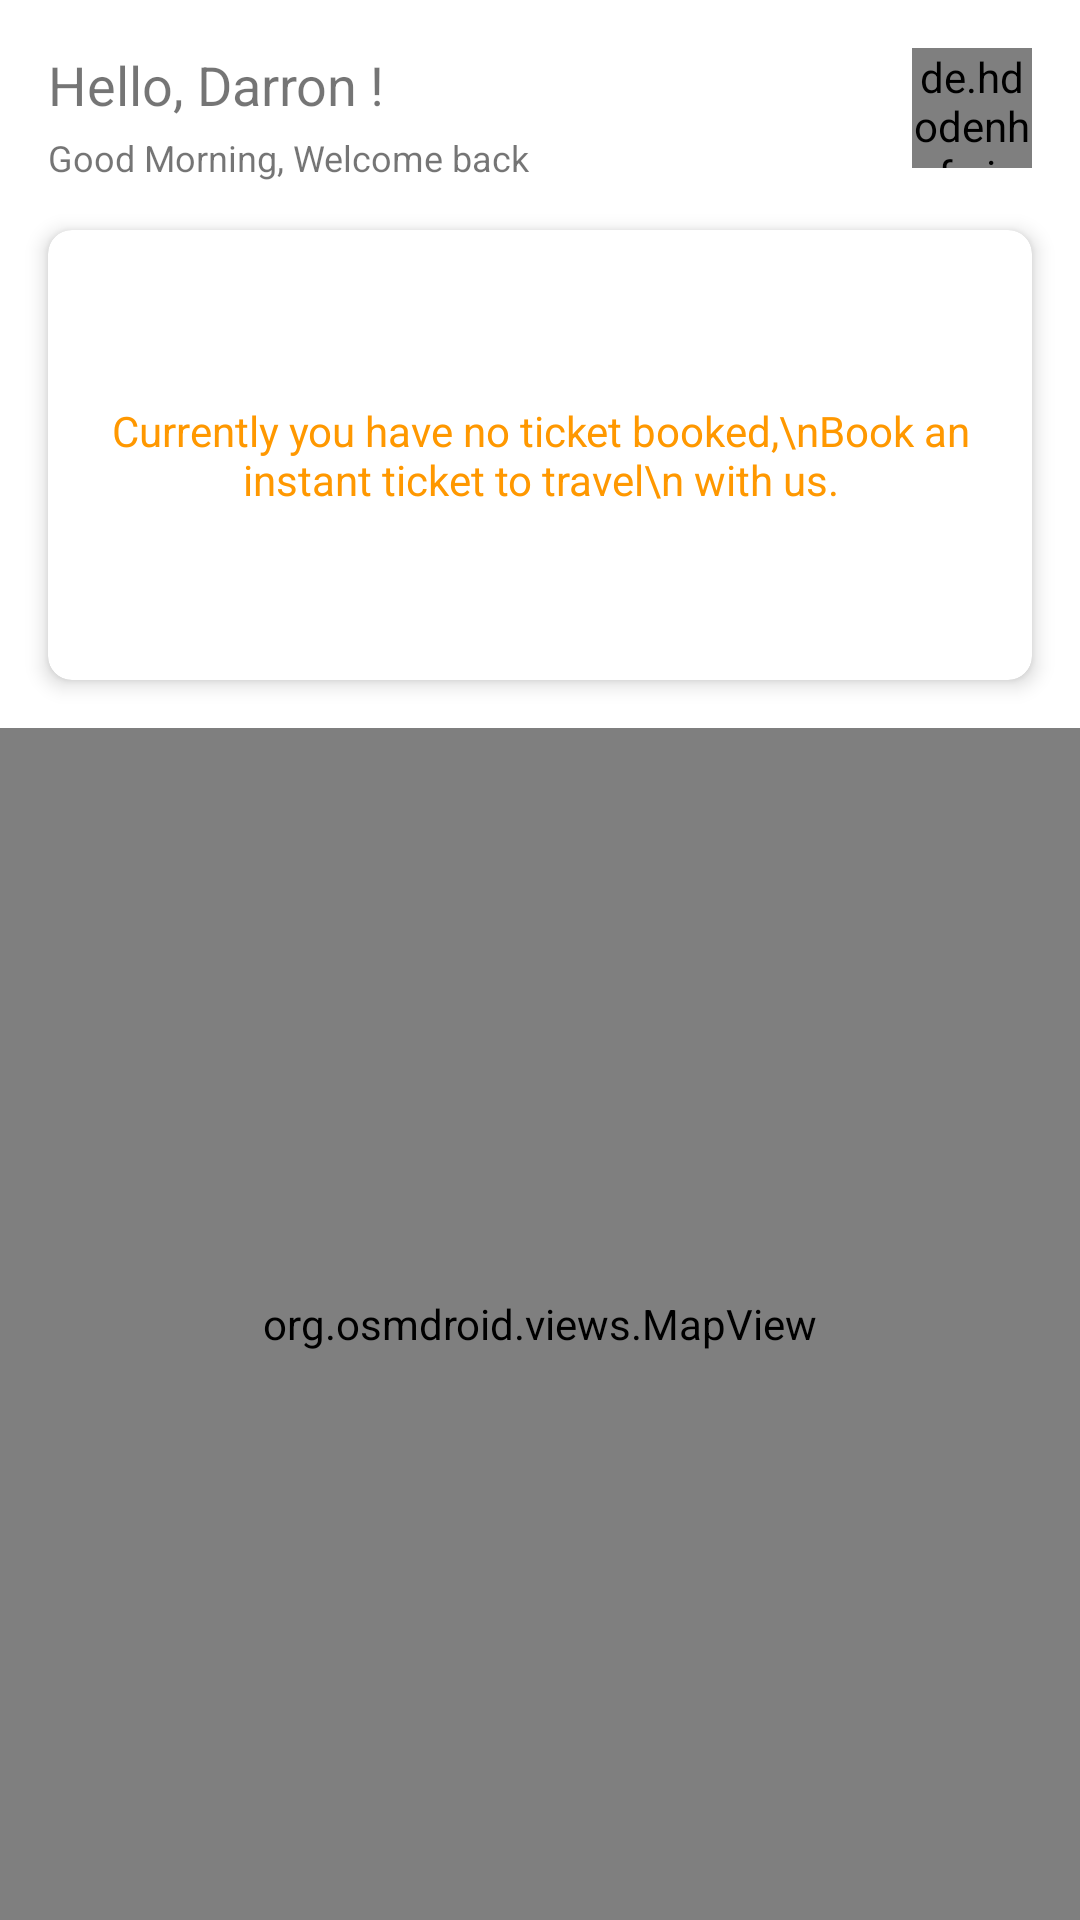

Write the Android layout XML for this screen, with the resource values it uses.
<!-- AndroidManifest.xml: application theme Theme.Stspassenger -->
<!-- res/layout/fragment_home.xml -->
<?xml version="1.0" encoding="utf-8"?>
<LinearLayout xmlns:android="http://schemas.android.com/apk/res/android"
    xmlns:app="http://schemas.android.com/apk/res-auto"
    xmlns:tools="http://schemas.android.com/tools"
    android:layout_width="match_parent"
    android:layout_height="match_parent"
    tools:context=".fragments.HomeFragment"
    android:orientation="vertical">

    <androidx.constraintlayout.widget.ConstraintLayout
        android:layout_width="match_parent"
        android:layout_height="wrap_content">

        
        <TextView
            android:id="@+id/tv_hello_user"
            android:layout_width="wrap_content"
            android:layout_height="wrap_content"
            android:text="Hello, Darron !"
            android:textSize="18sp"
            android:layout_marginTop="16dp"
            android:layout_marginStart="16dp"
            app:layout_constraintStart_toStartOf="parent"
            app:layout_constraintTop_toTopOf="parent" />

        
        <TextView
            android:id="@+id/tv_greet_user"
            android:layout_width="wrap_content"
            android:layout_height="wrap_content"
            android:text="Good Morning, Welcome back"
            android:textSize="12sp"
            android:layout_marginTop="4dp"
            android:layout_marginStart="16dp"
            app:layout_constraintStart_toStartOf="parent"
            app:layout_constraintTop_toBottomOf="@+id/tv_hello_user" />

        
        <de.hdodenhof.circleimageview.CircleImageView
            android:id="@+id/circle_imgView_home_profile"
            android:layout_width="40dp"
            android:layout_height="40dp"
            app:civ_border_color="#000000"
            android:layout_marginTop="16dp"
            android:layout_marginEnd="16dp"
            app:civ_border_width="1dp"
            app:layout_constraintEnd_toEndOf="parent"
            app:layout_constraintTop_toTopOf="parent" />

    </androidx.constraintlayout.widget.ConstraintLayout>

    <androidx.constraintlayout.widget.ConstraintLayout
        android:layout_width="match_parent"
        android:layout_height="wrap_content">

        <androidx.recyclerview.widget.RecyclerView
            android:id="@+id/recycleView_ticketList"
            android:layout_width="match_parent"
            android:layout_height="wrap_content"
            android:layout_margin="8dp"
            app:layout_constraintEnd_toEndOf="parent"
            app:layout_constraintTop_toTopOf="parent"/>

        <LinearLayout
            android:id="@+id/linearLayout_blankSpace"
            android:layout_width="match_parent"
            android:layout_height="match_parent"
            android:background="@color/white"
            android:orientation="vertical"
            app:layout_constraintBottom_toBottomOf="parent"
            app:layout_constraintEnd_toEndOf="parent"
            app:layout_constraintTop_toTopOf="parent">

            <androidx.cardview.widget.CardView
                android:id="@+id/cardView_blankSpace"
                android:layout_width="match_parent"
                android:layout_height="150dp"
                app:cardBackgroundColor="@color/white"
                android:layout_margin="16dp"
                app:cardCornerRadius="8dp"
                app:cardElevation="4dp"
                app:layout_constraintBottom_toBottomOf="parent"
                app:layout_constraintTop_toTopOf="parent">

                
                <LinearLayout
                    android:layout_width="match_parent"
                    android:layout_height="match_parent"
                    android:gravity="center"
                    android:orientation="vertical">

                    <TextView
                        android:layout_gravity="center"
                        android:textAlignment="center"
                        android:textColor="@color/sts_theme_color"
                        android:text="Currently you have no ticket booked,\nBook an instant ticket to travel\n with us."
                        android:layout_width="wrap_content"
                        android:layout_height="wrap_content"/>














                </LinearLayout>

            </androidx.cardview.widget.CardView>

        </LinearLayout>

    </androidx.constraintlayout.widget.ConstraintLayout>


    <org.osmdroid.views.MapView
        android:layout_width="match_parent"
        android:layout_height="match_parent"
        android:id="@+id/map"/>

</LinearLayout>
<!-- resources referenced by this layout -->
<resources>
  <color name="sts_theme_color">#FF9800</color>
  <color name="white">#FFFFFFFF</color>
  <style name="Theme.Stspassenger" parent="Theme.MaterialComponents.DayNight.NoActionBar">
          
          <item name="colorPrimary">@color/purple_500</item>
          <item name="colorPrimaryVariant">@color/purple_700</item>
          <item name="colorOnPrimary">@color/white</item>
          
          <item name="colorSecondary">@color/teal_200</item>
          <item name="colorSecondaryVariant">@color/teal_700</item>
          <item name="colorOnSecondary">@color/black</item>
          
          <item name="android:statusBarColor">#FFE8A3</item>
          
      </style>
  <color name="purple_500">#FF6200EE</color>
  <color name="purple_700">#FF3700B3</color>
  <color name="teal_200">#FF03DAC5</color>
  <color name="teal_700">#FF018786</color>
  <color name="black">#FF000000</color>
</resources>
